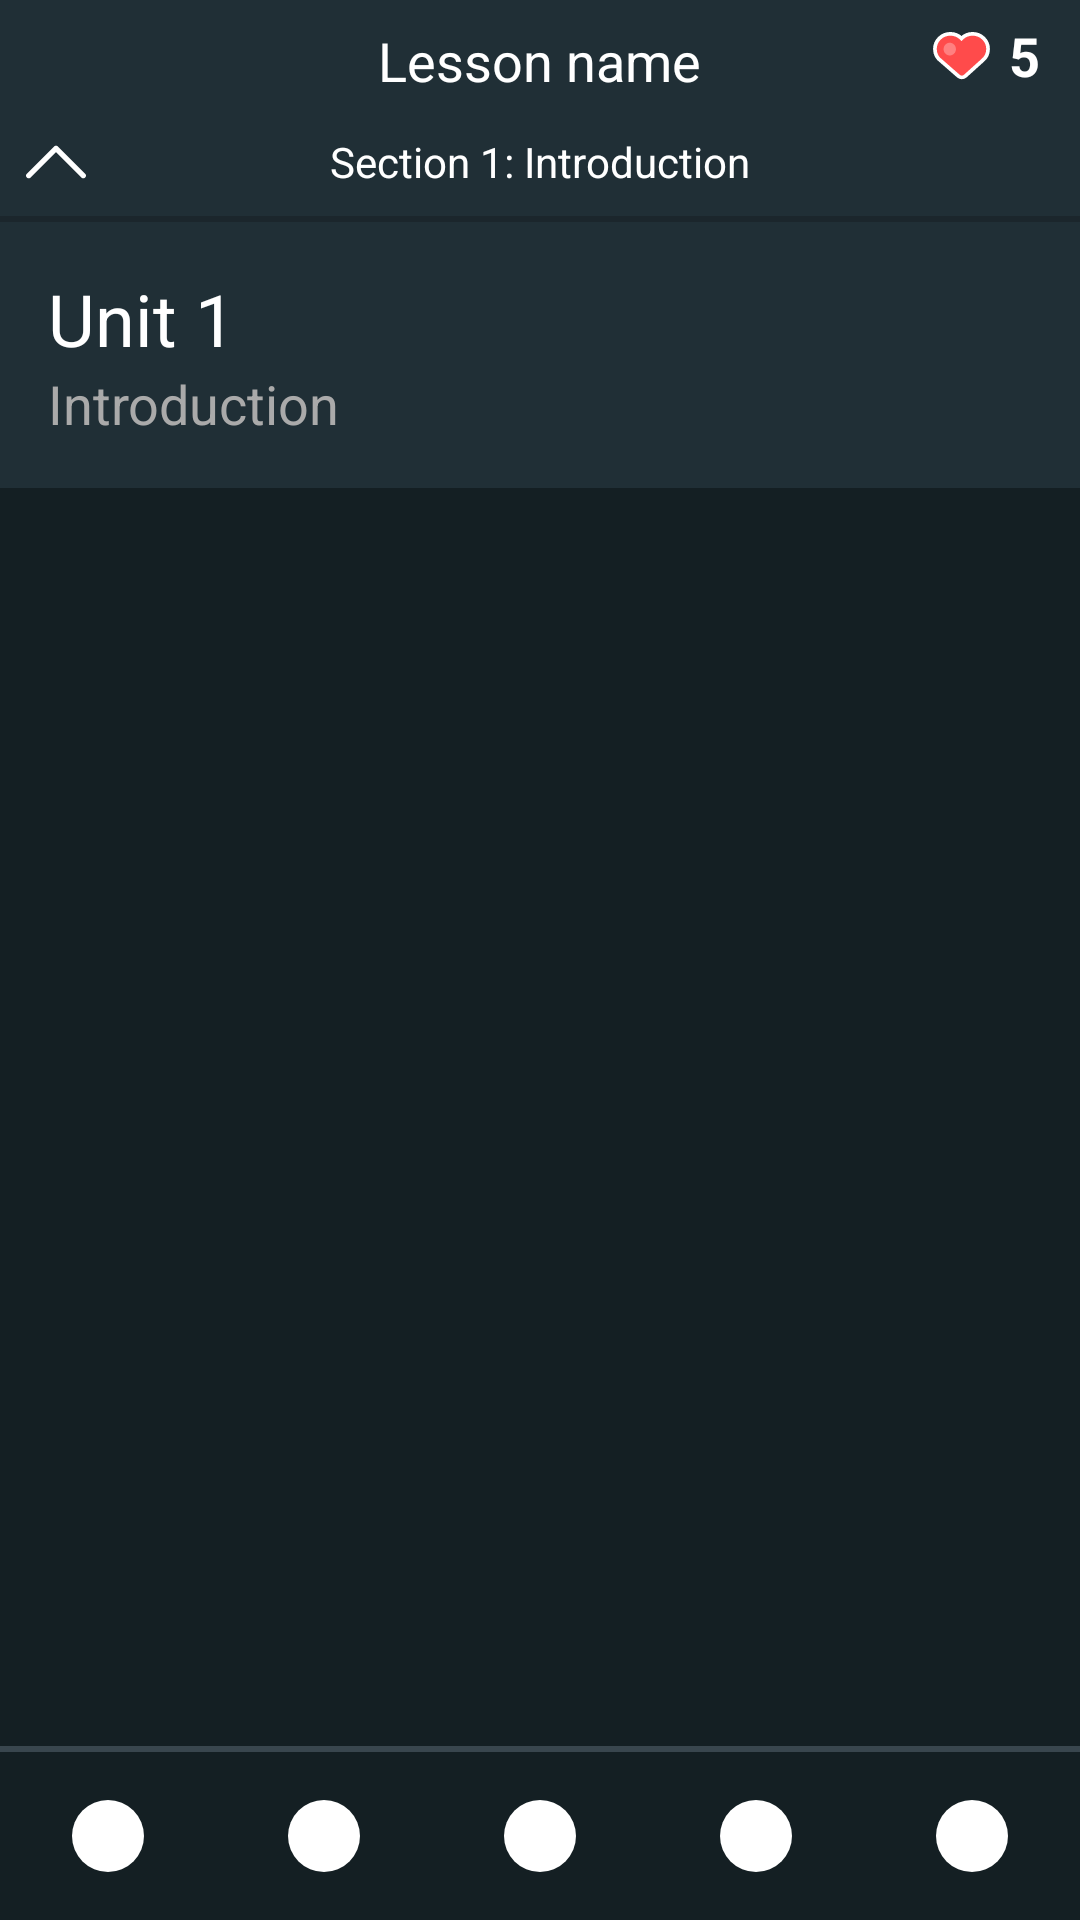

Android layout source for this screen:
<!-- AndroidManifest.xml: application theme Theme.LearnCode33 -->
<!-- res/layout/acitivity_test.xml -->
<?xml version="1.0" encoding="utf-8"?>
<RelativeLayout xmlns:android="http://schemas.android.com/apk/res/android"
    xmlns:app="http://schemas.android.com/apk/res-auto"
    android:layout_width="match_parent"
    android:layout_height="match_parent"
    android:background="#1E1E1E">

    
    <RelativeLayout
        android:id="@+id/topBar"
        android:layout_width="match_parent"
        android:layout_height="36dp"
        android:background="#202f36"
        android:padding="8dp">

        <TextView
            android:id="@+id/topBarLessonName"
            android:layout_width="wrap_content"
            android:layout_centerInParent="true"
            android:layout_height="24dp"
            android:textSize="18sp"
            android:gravity="center"
            android:textColor="#FFFFFF"
            android:text="Lesson name" />

        <LinearLayout
            android:layout_width="wrap_content"
            android:layout_height="wrap_content"
            android:layout_centerVertical="true"
            android:layout_alignParentEnd="true"
            android:orientation="horizontal">

        <ImageView
            android:id="@+id/topBarIcon2"
            android:layout_width="21dp"
            android:layout_height="21dp"
            android:gravity="center"
            android:src="@drawable/hearth_icon" />

        <TextView
            android:layout_width="21dp"
            android:layout_height="21dp"
            android:textSize="18sp"
            android:gravity="center"
            android:layout_marginTop="-2dp"
            android:textColor="#FFFFFF"
            android:textStyle="bold"
            android:text="5" />
        </LinearLayout>



    </RelativeLayout>




    <RelativeLayout
        android:layout_below="@id/topBar"
        android:id="@+id/lessonTopBar"
        android:layout_width="match_parent"
        android:layout_height="36dp"
        android:background="#202f36"
        android:padding="8dp">


        <ImageView
            android:id="@+id/topBarIcon"
            android:layout_width="21dp"
            android:layout_height="21dp"
            android:gravity="center"
            android:src="@drawable/top_arrow_icon" />

        <TextView
            android:layout_width="wrap_content"
            android:layout_height="wrap_content"
            android:layout_centerInParent="true"
            android:text="Section 1: Introduction"
            android:textColor="#FFFFFF" />
    </RelativeLayout>

    
    <LinearLayout
        android:id="@+id/content"
        android:layout_width="match_parent"
        android:layout_height="wrap_content"
        android:layout_below="@id/lessonTopBar"
        android:layout_above="@+id/bottomNav"
        android:orientation="vertical"
        android:background="#141f23"
       >

        
        <View
            android:layout_width="match_parent"
            android:layout_height="2dp"
            android:layout_above="@id/unitInfo"
            android:background="#1b262c"/>

        <LinearLayout
            android:id="@+id/unitInfo"
            android:layout_width="match_parent"
            android:layout_height="wrap_content"
            android:orientation="vertical"
            android:layout_marginBottom="16dp"
            android:background="#202f36"
            android:padding="16dp">
            <TextView
                android:layout_width="wrap_content"
                android:layout_height="wrap_content"
                android:text="Unit 1"
                android:textColor="#FFFFFF"
                android:textSize="24sp" />
            <TextView
                android:layout_width="wrap_content"
                android:layout_height="wrap_content"
                android:text="Introduction"
                android:textColor="#AAAAAA"
                android:textSize="18sp" />
        </LinearLayout>
    </LinearLayout>

    
    <View
        android:layout_width="match_parent"
        android:layout_height="2dp"
        android:layout_above="@id/bottomNav"
        android:background="#39464e"/>

    
    <LinearLayout
        android:id="@+id/bottomNav"
        android:layout_width="match_parent"
        android:layout_height="56dp"
        android:layout_alignParentBottom="true"
        android:background="#141f23"
        android:gravity="center"
        android:orientation="horizontal"
        android:weightSum="5">

        <ImageView
            android:id="@+id/navIcon1"
            android:layout_width="0dp"
            android:layout_height="24dp"
            android:layout_weight="1"
            android:src="@drawable/icon_placeholder" />

        <ImageView
            android:id="@+id/navIcon2"
            android:layout_width="0dp"
            android:layout_height="24dp"
            android:layout_weight="1"
            android:src="@drawable/icon_placeholder" />

        <ImageView
            android:id="@+id/navIcon3"
            android:layout_width="0dp"
            android:layout_height="24dp"
            android:layout_weight="1"
            android:src="@drawable/icon_placeholder" />

        <ImageView
            android:id="@+id/navIcon4"
            android:layout_width="0dp"
            android:layout_height="24dp"
            android:layout_weight="1"
            android:src="@drawable/icon_placeholder" />

        <ImageView
            android:id="@+id/navIcon5"
            android:layout_width="0dp"
            android:layout_height="24dp"
            android:layout_weight="1"
            android:src="@drawable/icon_placeholder" />

    </LinearLayout>


</RelativeLayout>
<!-- resources referenced by this layout -->
<resources>
  <!-- drawable hearth_icon (drawable) -->
  <vector xmlns:android="http://schemas.android.com/apk/res/android" xmlns:aapt="http://schemas.android.com/aapt"
      android:viewportWidth="34"
      android:viewportHeight="34"
      android:width="21dp"
      android:height="21dp">
      <path
          android:pathData="M2.65625 13.4717C2.65625 16.2267 4.05262 18.6627 6.19106 20.1401L15.3112 28.0973C16.3946 29.0426 18.0133 29.03 19.0819 28.0679L28.254 19.8104C30.1391 18.3144 31.3438 16.0307 31.3438 13.4717C31.3438 8.96552 27.6079 5.3125 22.9993 5.3125C20.6443 5.3125 18.5172 6.26635 17 7.80049C15.4828 6.26635 13.3557 5.3125 11.0008 5.3125C6.39223 5.3125 2.65625 8.96552 2.65625 13.4717Z"
          android:fillColor="#FF4B4B"
          android:strokeColor="#FFFFFF"
          android:strokeWidth="2" />
      <path
          android:pathData="M10.6619 16.9888C12.5042 16.9888 13.9977 15.4513 13.9977 13.5546C13.9977 11.6579 12.5042 10.1204 10.6619 10.1204C8.81964 10.1204 7.32617 11.6579 7.32617 13.5546C7.32617 15.4513 8.81964 16.9888 10.6619 16.9888Z"
          android:fillType="evenOdd"
          android:fillColor="#FFFFFF"
          android:fillAlpha="0.3" />
  </vector>
  <!-- drawable icon_placeholder (drawable) -->
  <?xml version="1.0" encoding="utf-8"?>
  <shape xmlns:android="http://schemas.android.com/apk/res/android">
      <solid android:color="#FFFFFF"/>
      <size android:width="24dp" android:height="24dp"/>
      <corners android:radius="12dp"/>
  </shape>
  <!-- drawable top_arrow_icon (drawable) -->
  <vector xmlns:android="http://schemas.android.com/apk/res/android" xmlns:aapt="http://schemas.android.com/aapt"
      android:viewportWidth="330"
      android:viewportHeight="330"
      android:width="800dp"
      android:height="800dp">
      <path
          android:pathData="M325.606 229.393l-150.004 -150C172.79 76.58 168.974 75 164.996 75c-3.979 0 -7.794 1.581 -10.607 4.394l-149.996 150c-5.858 5.858 -5.858 15.355 0 21.213c5.857 5.857 15.355 5.858 21.213 0l139.39 -139.393l139.397 139.393C307.322 253.536 311.161 255 315 255c3.839 0 7.678 -1.464 10.607 -4.394C331.464 244.748 331.464 235.251 325.606 229.393z"
          android:fillColor="#FFFFFF" />
  </vector>
  <style name="Theme.LearnCode33" parent="Theme.MaterialComponents.DayNight.NoActionBar">
          
  
          <item name="colorPrimaryVariant">@color/variety_color4</item>
          <item name="colorOnPrimary">@color/text_color</item>
          
          <item name="colorSecondary">@color/variety_color4</item>
          <item name="colorSecondaryVariant">@color/variety_color4</item>
          <item name="colorOnSecondary">@color/black</item>
          
          <item name="android:statusBarColor">@color/variety_color4</item>
          
      </style>
  <color name="variety_color4">#D1C4E9</color>
  <color name="text_color">#FFFFFF</color>
  <color name="black">#FF000000</color>
</resources>
